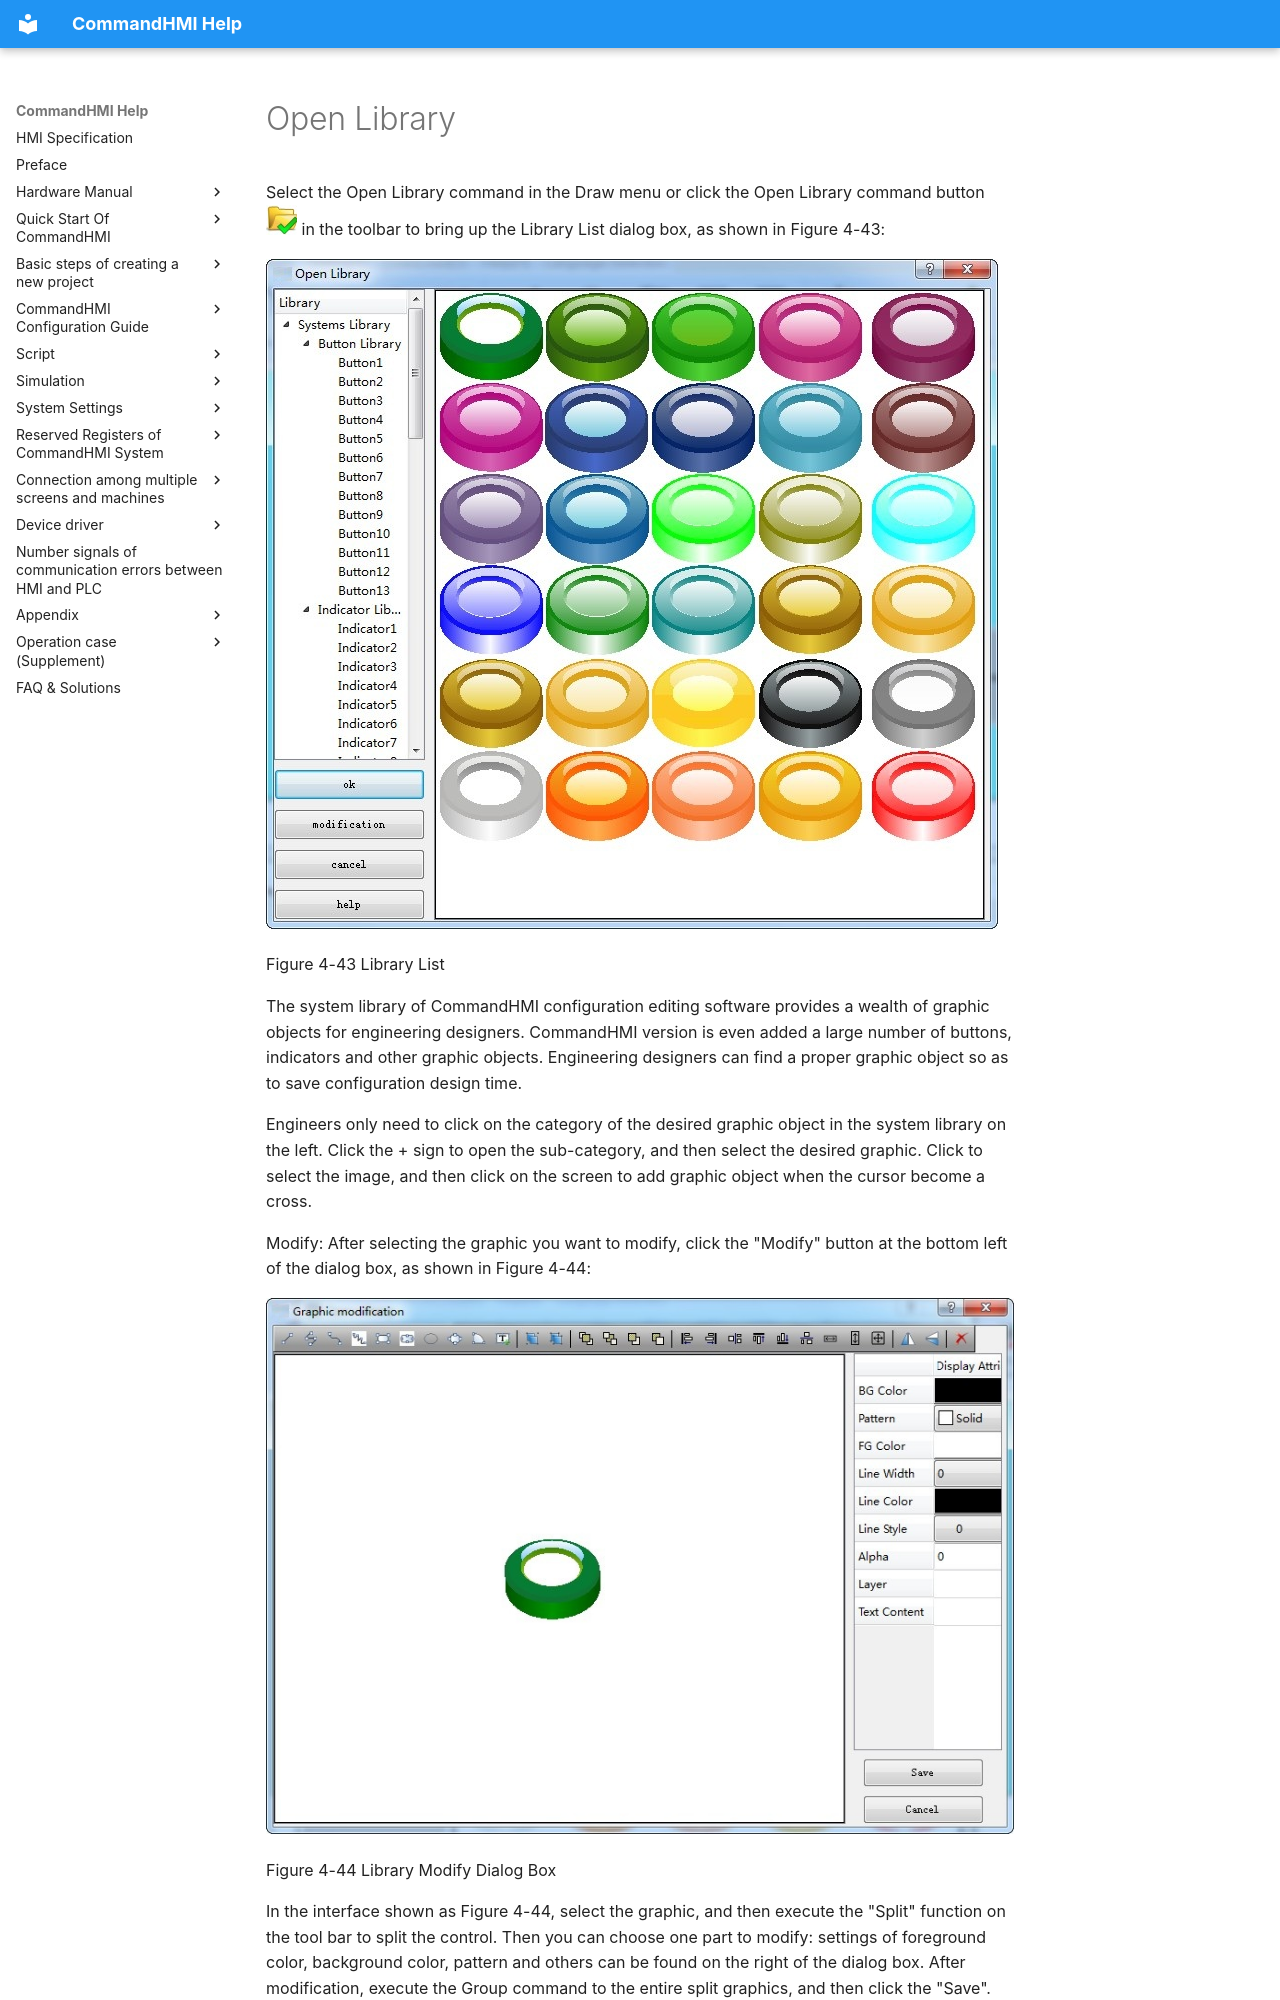

repository: AceAutomation/commandhmi-aide · page: en/configuration-guide/basic-graph/gallery.html · generator: mkdocs

# Open Library

Select the Open Library command in the Draw menu or click the Open Library command button<img src="gallery.files/image002.jpg" width="31" /> in the toolbar to bring up the Library List dialog box, as shown in Figure 4-43:

<img src="gallery.files/image006.jpg" width="732" />

Figure 4-43     Library List

The system library of CommandHMI configuration editing software provides a wealth of graphic objects for engineering designers. CommandHMI version is even added a large number of buttons, indicators and other graphic objects. Engineering designers can find a proper graphic object so as to save configuration design time.

Engineers only need to click on the category of the desired graphic object in the system library on the left. Click the + sign to open the sub-category, and then select the desired graphic. Click to select the image, and then click on the screen to add graphic object when the cursor become a cross.

Modify: After selecting the graphic you want to modify, click the "Modify" button at the bottom left of the dialog box, as shown in Figure 4-44:

<img src="gallery.files/image007.jpg" width="812" />

Figure 4-44 Library Modify Dialog Box
